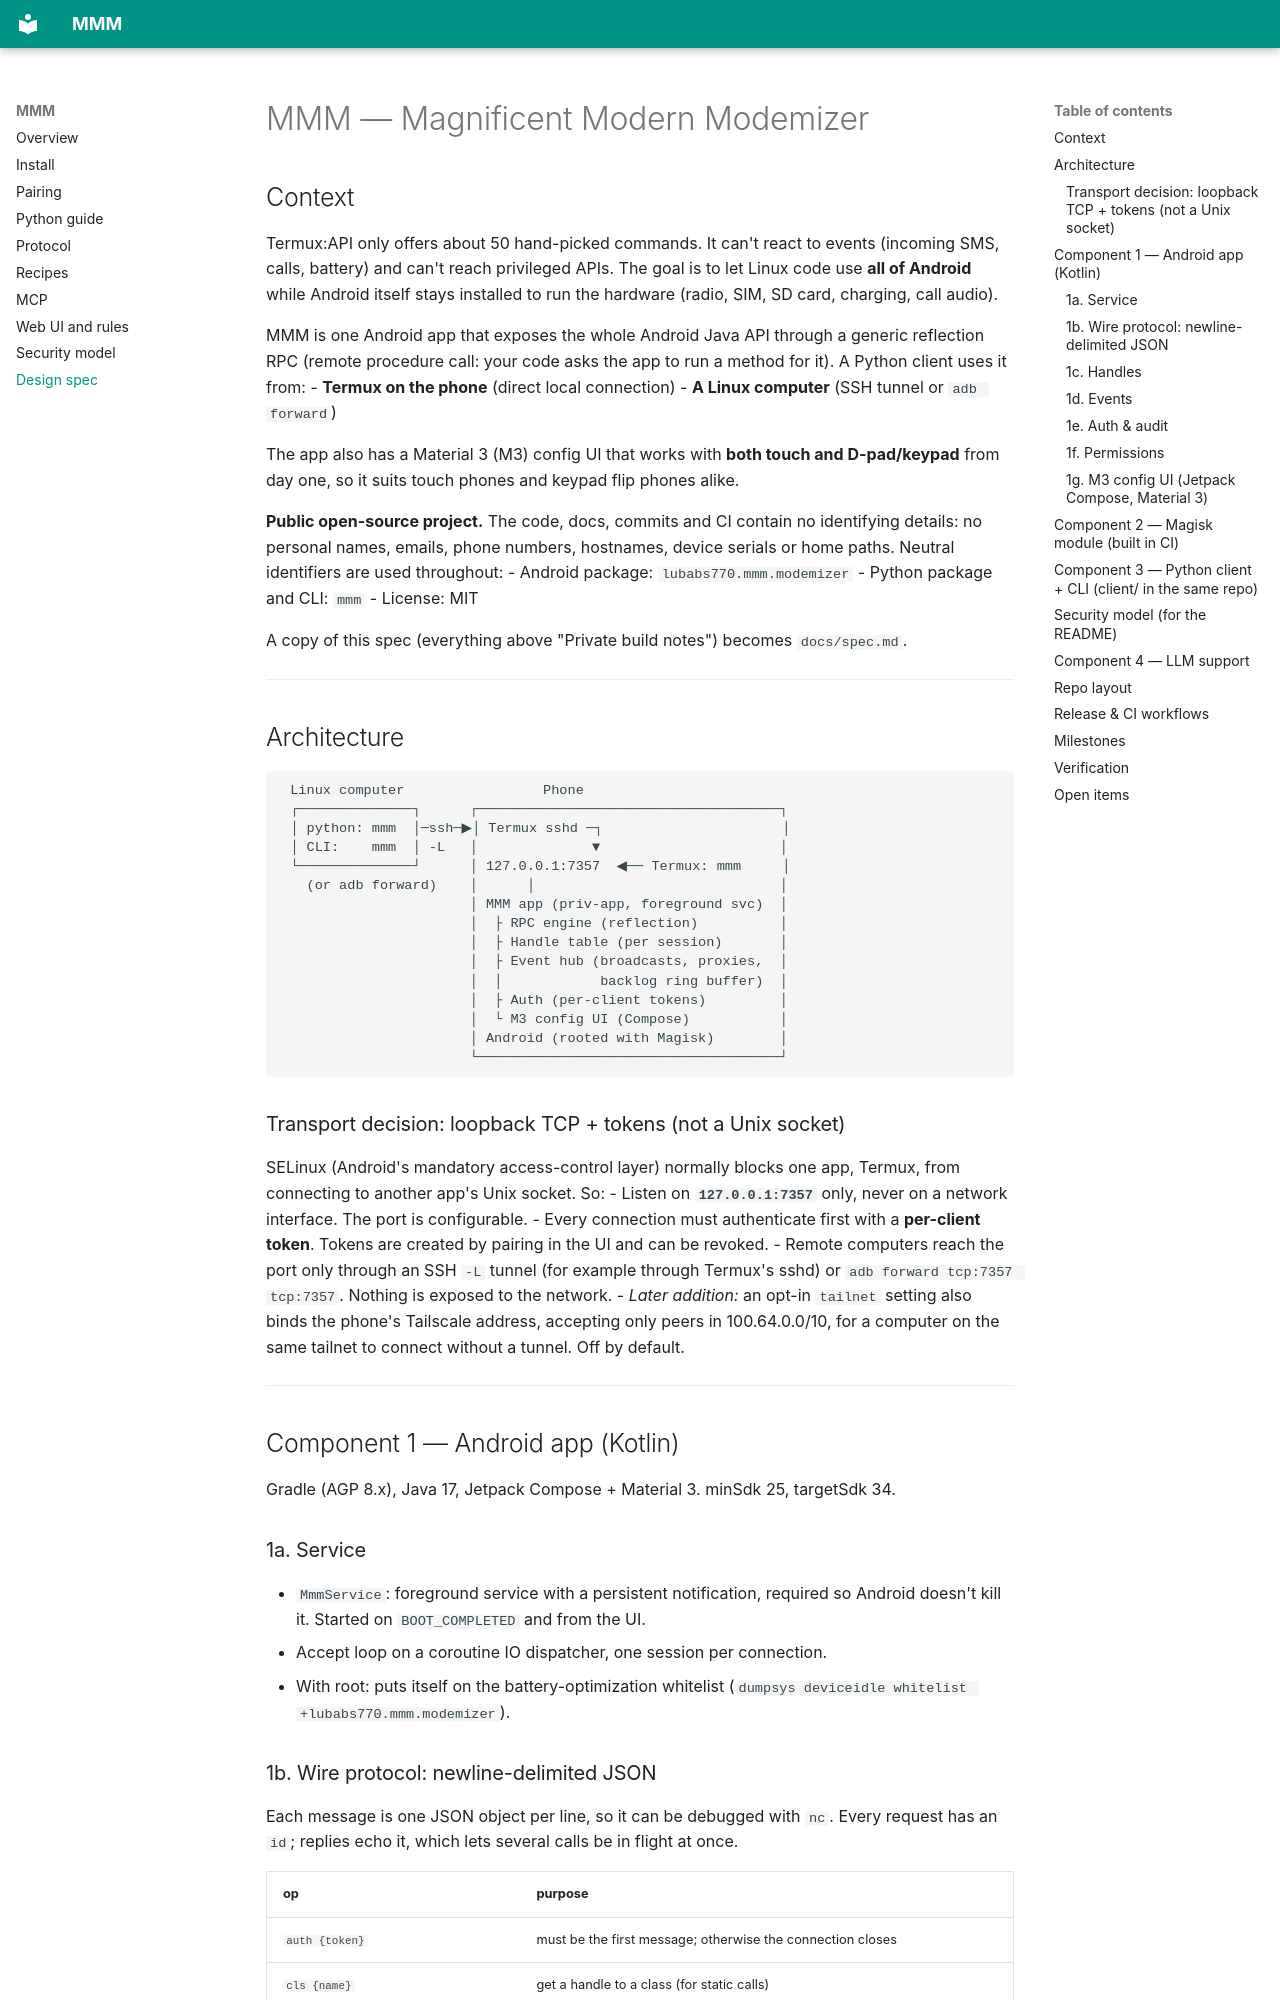

repository: lubabs770/mmm · page: spec/index.html · generator: mkdocs

<!-- Copied from the design spec; the authoritative version of this document
     lives here. Keep it in step with the code, or say what changed. -->

# MMM — Magnificent Modern Modemizer

## Context

Termux:API only offers about 50 hand-picked commands. It can't react to events (incoming SMS, calls, battery) and can't reach privileged APIs. The goal is to let Linux code use **all of Android** while Android itself stays installed to run the hardware (radio, SIM, SD card, charging, call audio).

MMM is one Android app that exposes the whole Android Java API through a generic reflection RPC (remote procedure call: your code asks the app to run a method for it). A Python client uses it from:
- **Termux on the phone** (direct local connection)
- **A Linux computer** (SSH tunnel or `adb forward`)

The app also has a Material 3 (M3) config UI that works with **both touch and D-pad/keypad** from day one, so it suits touch phones and keypad flip phones alike.

**Public open-source project.** The code, docs, commits and CI contain no identifying details: no personal names, emails, phone numbers, hostnames, device serials or home paths. Neutral identifiers are used throughout:
- Android package: `lubabs770.mmm.modemizer`
- Python package and CLI: `mmm`
- License: MIT

A copy of this spec (everything above "Private build notes") becomes `docs/spec.md`.

---

## Architecture

```
 Linux computer                 Phone
 ┌──────────────┐      ┌─────────────────────────────────────┐
 │ python: mmm  │─ssh─▶│ Termux sshd ─┐                      │
 │ CLI:    mmm  │ -L   │              ▼                      │
 └──────────────┘      │ 127.0.0.1:7357  ◀── Termux: mmm     │
   (or adb forward)    │      │                              │
                       │ MMM app (priv-app, foreground svc)  │
                       │  ├ RPC engine (reflection)          │
                       │  ├ Handle table (per session)       │
                       │  ├ Event hub (broadcasts, proxies,  │
                       │  │            backlog ring buffer)  │
                       │  ├ Auth (per-client tokens)         │
                       │  └ M3 config UI (Compose)           │
                       │ Android (rooted with Magisk)        │
                       └─────────────────────────────────────┘
```

### Transport decision: loopback TCP + tokens (not a Unix socket)
SELinux (Android's mandatory access-control layer) normally blocks one app, Termux, from connecting to another app's Unix socket. So:
- Listen on **`127.0.0.1:7357`** only, never on a network interface. The port is configurable.
- Every connection must authenticate first with a **per-client token**. Tokens are created by pairing in the UI and can be revoked.
- Remote computers reach the port only through an SSH `-L` tunnel (for example through Termux's sshd) or `adb forward tcp:7357 tcp:7357`. Nothing is exposed to the network.
- *Later addition:* an opt-in `tailnet` setting also binds the phone's Tailscale address, accepting only peers in 100.64.0.0/10, for a computer on the same tailnet to connect without a tunnel. Off by default.

---

## Component 1 — Android app (Kotlin)

Gradle (AGP 8.x), Java 17, Jetpack Compose + Material 3. minSdk 25, targetSdk 34.

### 1a. Service
- `MmmService`: foreground service with a persistent notification, required so Android doesn't kill it. Started on `BOOT_COMPLETED` and from the UI.
- Accept loop on a coroutine IO dispatcher, one session per connection.
- With root: puts itself on the battery-optimization whitelist (`dumpsys deviceidle whitelist +lubabs770.mmm.modemizer`).
